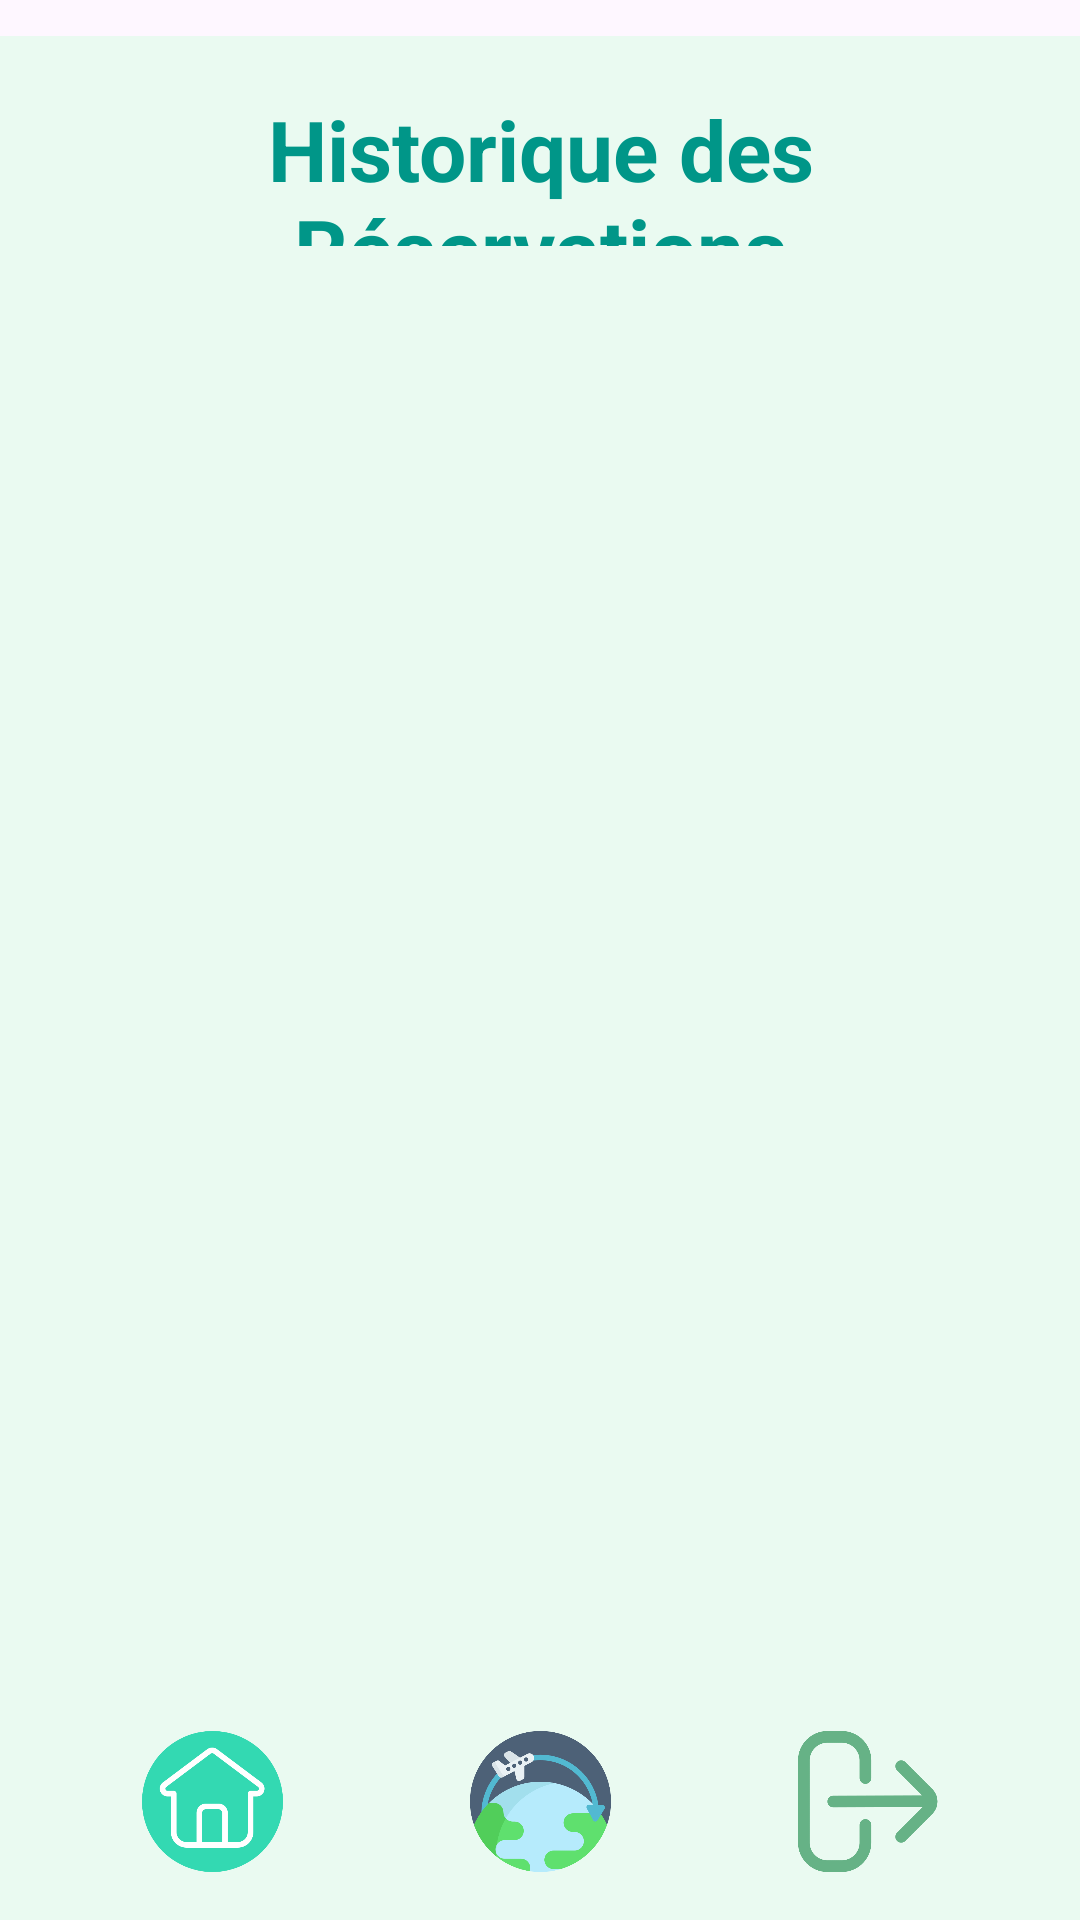

Here is an Android app screen rendered from its layout file. Give the layout XML and the strings, colors and styles it references.
<!-- AndroidManifest.xml: application theme Theme.AgenceTouristique7 -->
<!-- res/layout/activity_historique_reservations.xml -->
<?xml version="1.0" encoding="utf-8"?>
<LinearLayout xmlns:android="http://schemas.android.com/apk/res/android"

    xmlns:app="http://schemas.android.com/apk/res-auto"
    xmlns:tools="http://schemas.android.com/tools"
    android:layout_width="match_parent"
    android:layout_height="match_parent"
    android:background="#EAFAF1"
    android:orientation="vertical"
    android:padding="16dp">

    <TextView
        android:layout_width="wrap_content"
        android:layout_height="0dp"
        android:layout_weight="1"
        android:layout_gravity="center"
        android:gravity="center"
        android:text="@string/historique_des_reservations"
        android:textColor="@color/colorPrimary"
        android:textSize="28sp"
        android:textStyle="bold" />

    <ListView
        android:id="@+id/listView_reservations_historique"
        android:layout_width="match_parent"
        android:layout_height="0dp"
        android:layout_weight="9"
        android:divider="@android:color/transparent"
        android:dividerHeight="8dp" />

    <LinearLayout
        android:id="@+id/bottomNavigation"
        android:layout_width="match_parent"
        android:layout_height="0dp"
        android:layout_weight="1"
        android:gravity="bottom"
        android:orientation="horizontal"
        android:background="@android:color/transparent"
        app:menu="@menu/bottom_navigation_menu"
        app:itemIconTint="@color/colorPrimary"
        app:itemTextColor="@color/black_text">

        <ImageButton
            android:id="@+id/buttonHome"
            android:layout_width="0dp"
            android:layout_height="50dp"
            android:layout_weight="1"
            android:background="?android:attr/selectableItemBackground"
            android:contentDescription="@string/accueil"
            android:src="@drawable/home"
            android:scaleType="centerInside"
            tools:ignore="SpeakableTextPresentCheck" />

        <ImageButton
            android:id="@+id/buttonHistorique"
            android:layout_width="0dp"
            android:layout_height="50dp"
            android:layout_weight="1"
            android:background="?android:attr/selectableItemBackground"
            android:contentDescription="@string/historique"
            android:src="@drawable/reservation"
            android:scaleType="centerInside"
            tools:ignore="SpeakableTextPresentCheck" />

        <ImageButton
            android:id="@+id/buttonLogout"
            android:layout_width="0dp"
            android:layout_height="50dp"
            android:layout_weight="1"
            android:background="?android:attr/selectableItemBackground"
            android:contentDescription="@string/log_out"
            android:src="@drawable/logout"
            android:scaleType="centerInside"
            tools:ignore="SpeakableTextPresentCheck" />

    </LinearLayout>
</LinearLayout>
<!-- resources referenced by this layout -->
<resources>
  <color name="colorPrimary">#009688</color>
  <!-- drawable home: png bitmap (drawable, 19974 bytes) -->
  <!-- drawable logout: png bitmap (drawable, 14957 bytes) -->
  <!-- drawable reservation: png bitmap (drawable, 37465 bytes) -->
  <string name="accueil">Accueil</string>
  <string name="historique">Historique</string>
  <string name="historique_des_reservations">Historique des Réservations</string>
  <string name="log_out">Déconnexion</string>
  <style name="Theme.AgenceTouristique7" parent="Base.Theme.AgenceTouristique7" />
  <style name="Base.Theme.AgenceTouristique7" parent="Theme.Material3.DayNight.NoActionBar">
          <item name="android:windowLightStatusBar">true</item>
          <item name="android:windowActionBarOverlay">true</item>
          <item name="android:paddingTop">3dp</item>
      </style>
</resources>
